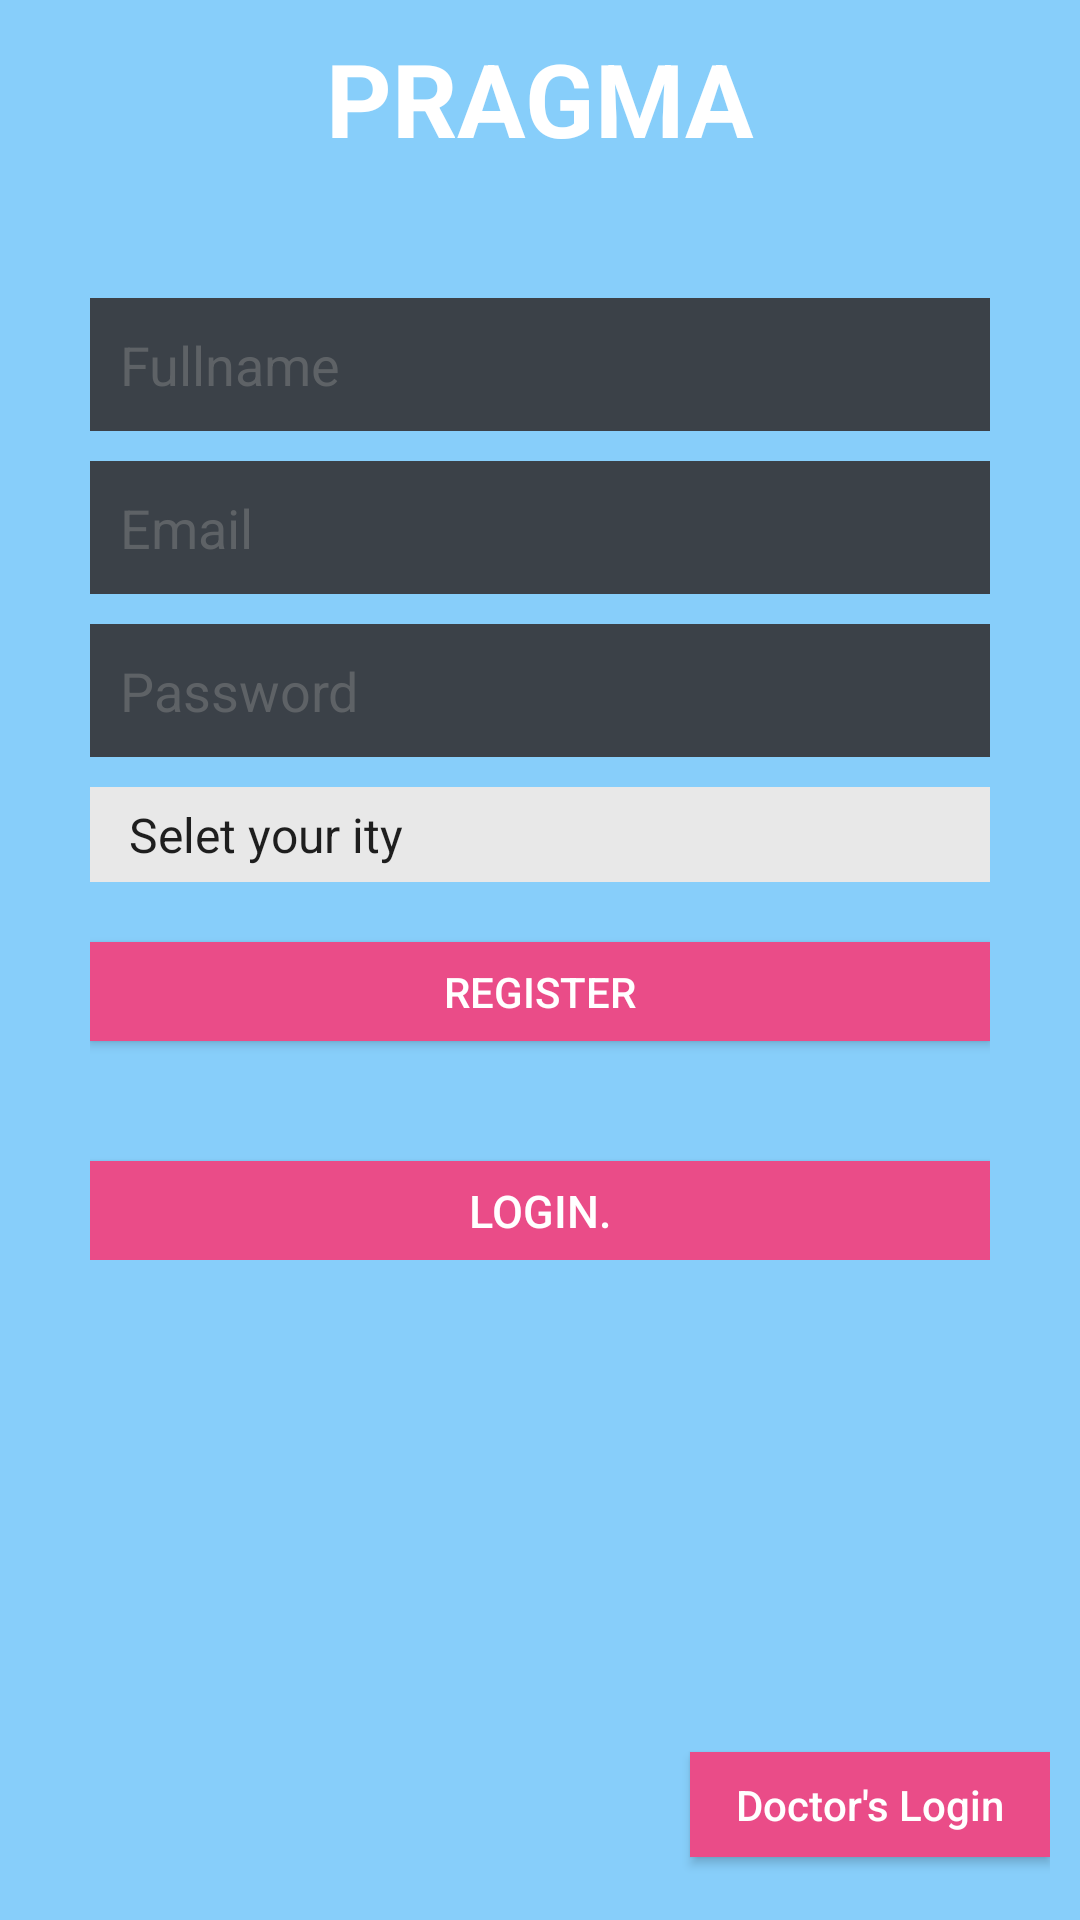

Produce the Android XML layout that renders to this screen, including the resource entries it uses.
<!-- AndroidManifest.xml: application theme AppTheme -->
<!-- res/layout/activity_main.xml -->
<?xml version="1.0" encoding="utf-8"?>
<RelativeLayout xmlns:android="http://schemas.android.com/apk/res/android"
    android:layout_width="fill_parent"
    android:layout_height="fill_parent"
    android:background="#87cefa"
    android:gravity="center"
    android:orientation="vertical"
    android:padding="10dp"
    android:weightSum="1">


    <TextView
        android:text="PRAGMA"
        android:textStyle="bold"
        android:textColor="@color/white"
        android:textSize="34sp"
        android:layout_gravity="center"
        android:gravity="center_horizontal"
        android:layout_width="match_parent"
        android:layout_height="wrap_content"
        android:id="@+id/textView"

        android:layout_weight="0.51" />

    <Button
        android:text="Doctor's Login"
        android:textAllCaps="false"
        android:layout_width="120dp"
        android:layout_height="35dp"
        android:id="@+id/button"
        android:background="#ea4c88"
        android:textColor="@color/white"
        android:layout_alignParentBottom="true"
        android:layout_alignParentEnd="true"
        android:layout_marginBottom="11dp" />

    <LinearLayout
        android:layout_width="fill_parent"
        android:layout_height="wrap_content"
        android:layout_gravity="center"
        android:orientation="vertical"
        android:paddingLeft="20dp"
        android:paddingRight="20dp"
        android:layout_below="@+id/textView"
        android:layout_alignParentStart="true"
        android:layout_marginTop="44dp"
        android:weightSum="1">

        <EditText
            android:id="@+id/usern"
            android:layout_width="fill_parent"
            android:layout_height="wrap_content"
            android:layout_marginBottom="10dp"
            android:background="@color/input_register_bg"
            android:hint="@string/hint_name"
            android:padding="10dp"
            android:singleLine="true"
            android:inputType="textCapWords"
            android:textColor="@color/input_register"
            android:textColorHint="@color/input_register_hint" />

        <EditText
            android:id="@+id/enail"
            android:layout_width="fill_parent"
            android:layout_height="wrap_content"
            android:layout_marginBottom="10dp"
            android:background="@color/input_register_bg"
            android:hint="@string/hint_email"
            android:inputType="textEmailAddress"
            android:padding="10dp"
            android:singleLine="true"
            android:textColor="@color/input_register"
            android:textColorHint="@color/input_register_hint" />

        <EditText
            android:id="@+id/pass"
            android:layout_width="fill_parent"
            android:layout_height="wrap_content"
            android:layout_marginBottom="10dp"
            android:background="@color/input_register_bg"
            android:hint="@string/hint_password"
            android:inputType="textPassword"
            android:padding="10dp"
            android:singleLine="true"
            android:textColor="@color/input_register"
            android:textColorHint="@color/input_register_hint" />


        <Spinner
            android:id="@+id/spinner1"
            android:layout_width="match_parent"
            android:layout_height="wrap_content"
            android:entries="@array/country_arrays"
            android:textColor="@color/white"
            android:background="#E8E8E8"
            android:prompt="@string/country_prompt"
            android:padding="5dp"
            android:layout_weight="0.12" />

        

        <Button
            android:id="@+id/reg"
            android:layout_width="fill_parent"
            android:layout_height="33dp"
            android:layout_marginTop="20dip"
            android:background="#ea4c88"
            android:text="@string/btn_register"
            android:textColor="@color/white" />

        

        <Button
            android:id="@+id/btnLinkToLoginScreen"
            android:layout_width="match_parent"
            android:layout_height="33dp"
            android:layout_marginTop="40dip"

            android:text="@string/btn_link_to_login"
            android:textAllCaps="false"
            android:textColor="@color/white"
            android:background="#ea4c88"
            android:textSize="15dp" />


    </LinearLayout>
</RelativeLayout>
<!-- resources referenced by this layout -->
<resources>
  <string-array name="country_arrays">
          <item>Selet your ity</item>
          <item>Kanpur</item>
      </string-array>
  <color name="input_register">#888888</color>
  <color name="input_register_bg">#3b4148</color>
  <color name="input_register_hint">#5e6266</color>
  <color name="white">#ffffff</color>
  <string name="btn_link_to_login">LOGIN.</string>
  <string name="btn_register">REGISTER</string>
  <string name="country_prompt">Choose your city</string>
  <string name="hint_email">Email</string>
  <string name="hint_name">Fullname</string>
  <string name="hint_password">Password</string>
  <style name="AppTheme" parent="Theme.AppCompat.Light.DarkActionBar">
          
          <item name="colorPrimary">#333333</item>
          <item name="colorPrimaryDark">#333333</item>
          <item name="colorAccent">#333333</item>
          <item name="windowActionBar">false</item>
          <item name="windowNoTitle">true</item>
      </style>
</resources>
